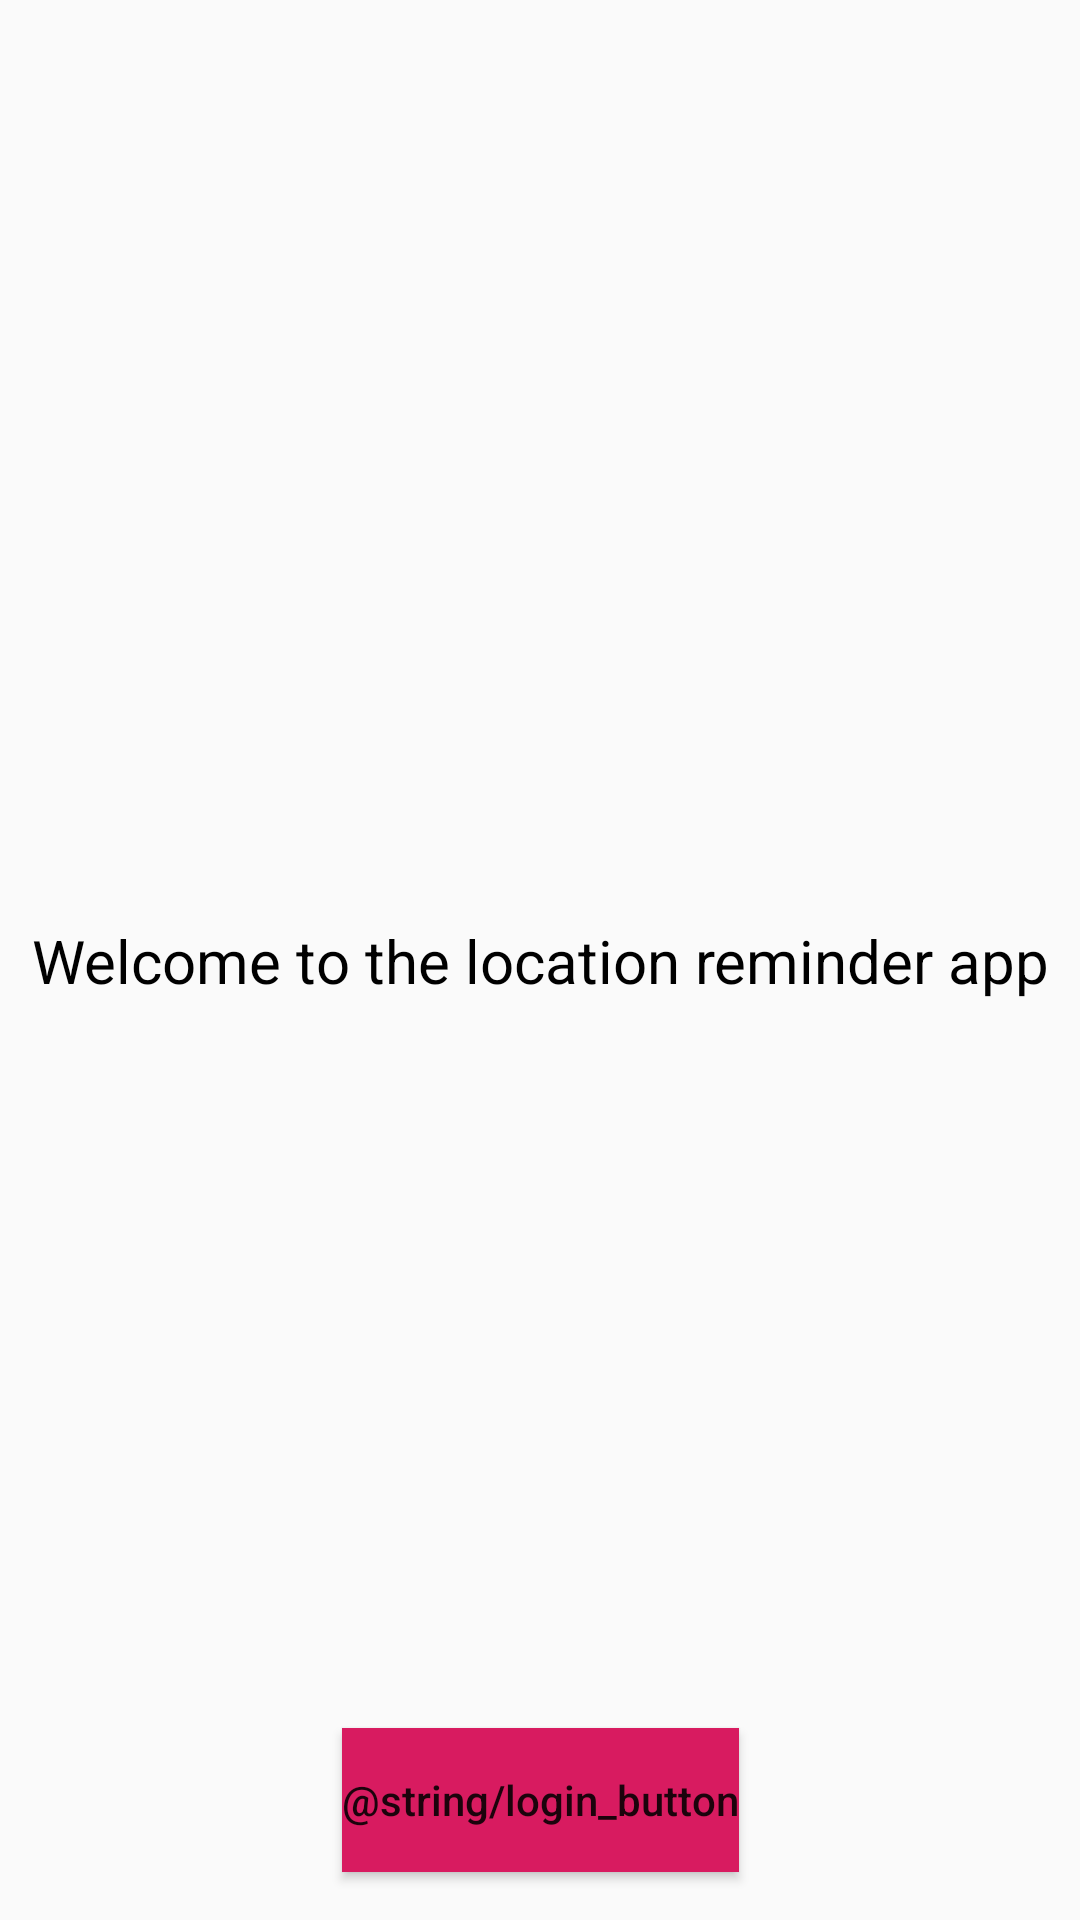

This screen was rendered from an Android layout file. Write that file and the resources it references.
<!-- AndroidManifest.xml: application theme AppTheme -->
<!-- res/layout/activity_authentication.xml -->
<?xml version="1.0" encoding="utf-8"?>
<androidx.constraintlayout.widget.ConstraintLayout xmlns:android="http://schemas.android.com/apk/res/android"
    xmlns:app="http://schemas.android.com/apk/res-auto"
    xmlns:tools="http://schemas.android.com/tools"
    android:layout_width="match_parent"
    android:layout_height="match_parent"
    tools:context=".authentication.AuthenticationActivity">

    <TextView
        style="@style/HeadingTextStyle"
        android:layout_width="wrap_content"
        android:layout_height="wrap_content"
        android:text="@string/welcome_to_the_location_reminder_app"
        android:textColor="@color/black"
        android:textSize="@dimen/text_size_large"
        app:layout_constraintBottom_toBottomOf="parent"
        app:layout_constraintEnd_toEndOf="parent"
        app:layout_constraintStart_toStartOf="parent"
        app:layout_constraintTop_toTopOf="parent" />

    <Button
        android:id="@+id/loginButton"
        style="@style/ButtonStyle"
        android:layout_width="wrap_content"
        android:layout_height="wrap_content"
        android:layout_marginBottom="@dimen/margin_normal"
        android:text="@string/login_button"
        app:layout_constraintBottom_toBottomOf="parent"
        app:layout_constraintEnd_toEndOf="parent"
        app:layout_constraintStart_toStartOf="parent" />

</androidx.constraintlayout.widget.ConstraintLayout>
<!-- resources referenced by this layout -->
<resources>
  <color name="black">#000000</color>
  <dimen name="margin_normal">16dp</dimen>
  <dimen name="text_size_large">20sp</dimen>
  <string name="welcome_to_the_location_reminder_app">Welcome to the location reminder app</string>
  <style name="ButtonStyle">
          <item name="android:background">@color/colorAccent</item>
          <item name="android:textAllCaps">false</item>
      </style>
  <style name="AppTheme" parent="Theme.AppCompat.Light.DarkActionBar">
          
          <item name="colorPrimary">@color/colorPrimary</item>
          <item name="colorPrimaryDark">@color/colorPrimaryDark</item>
          <item name="colorAccent">@color/colorAccent</item>
  
      </style>
  <color name="colorAccent">#D81B60</color>
  <color name="colorPrimary">#008577</color>
  <color name="colorPrimaryDark">#00574B</color>
</resources>
